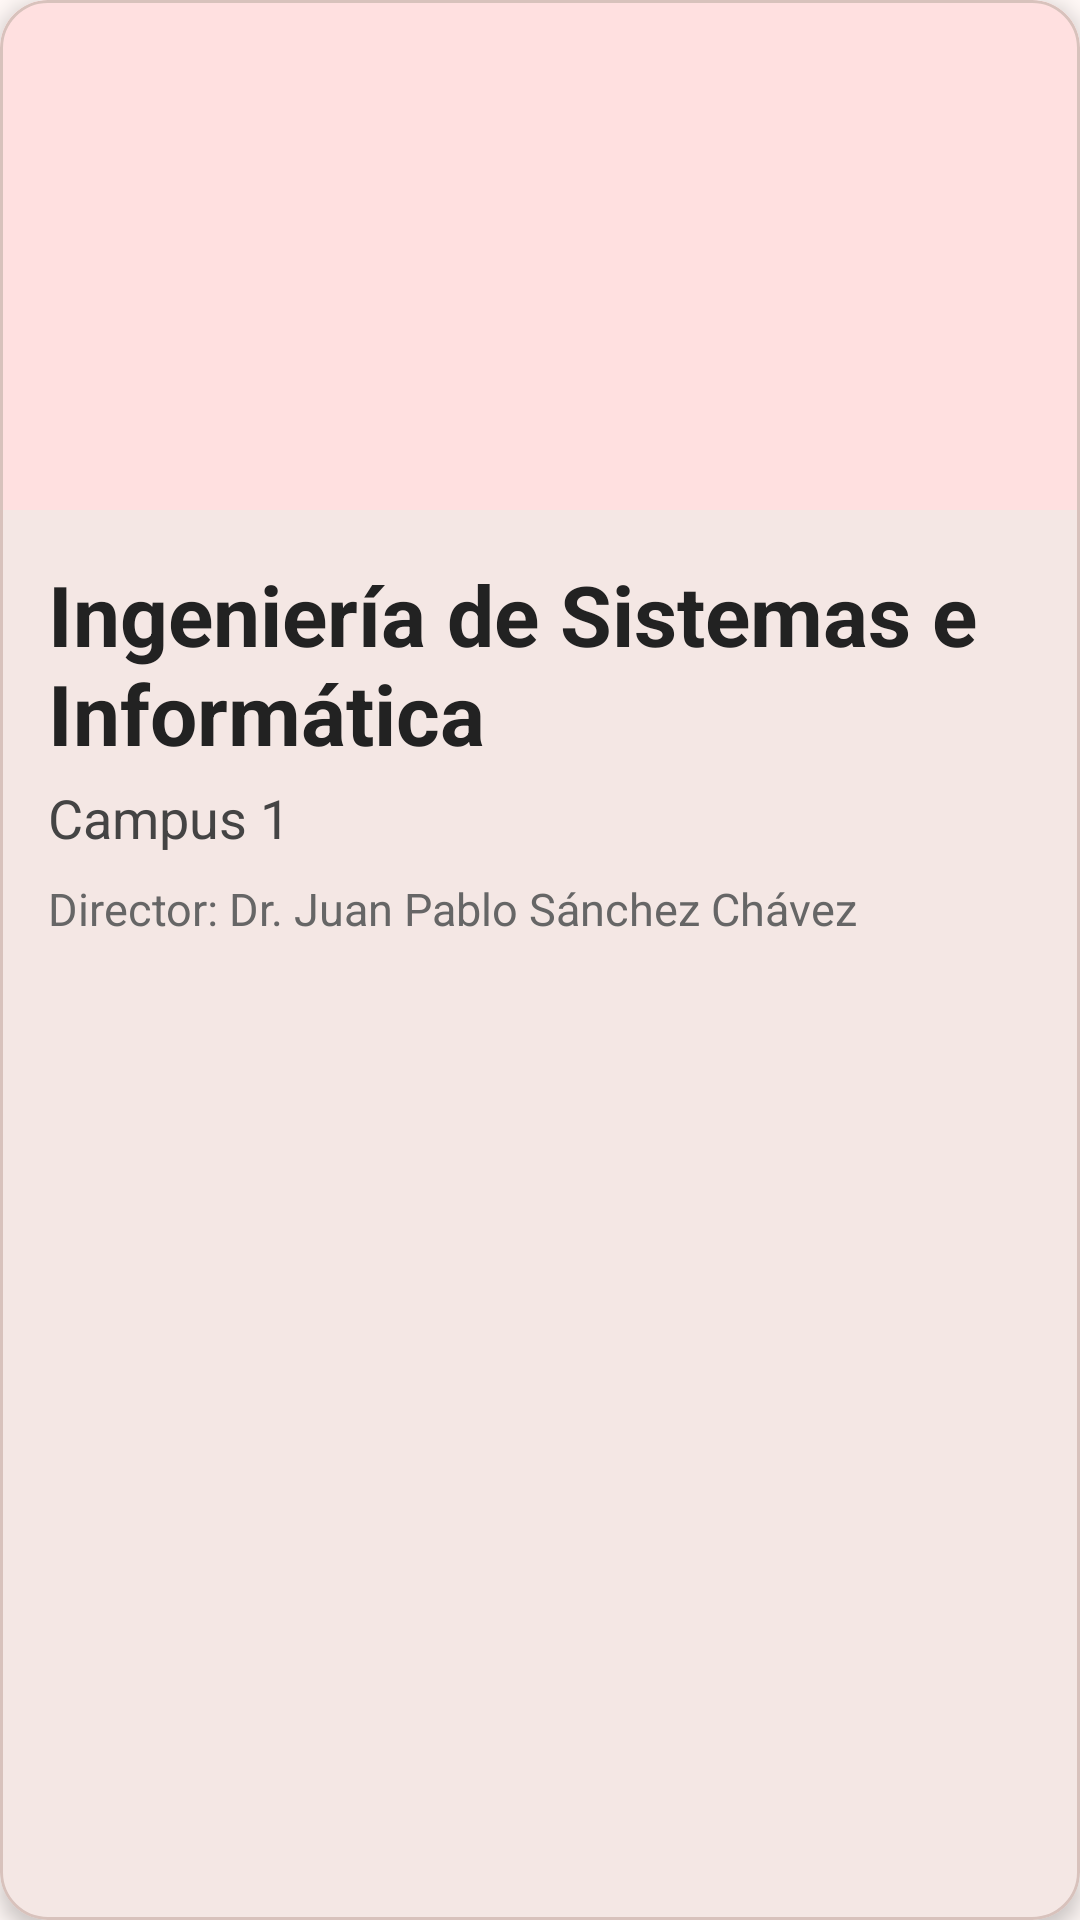

Android layout source for this screen:
<!-- AndroidManifest.xml: application theme Theme.IngeWeek -->
<!-- res/layout/recycler_item_profesion.xml -->
<?xml version="1.0" encoding="utf-8"?>
<com.google.android.material.card.MaterialCardView android:layout_width="match_parent"
    android:layout_height="wrap_content"
    xmlns:app="http://schemas.android.com/apk/res-auto"
    android:layout_margin="16dp"
    app:cardCornerRadius="16dp"
    app:cardElevation="4dp"
    xmlns:android="http://schemas.android.com/apk/res/android">

    <LinearLayout
        android:orientation="vertical"
        android:layout_width="match_parent"
        android:layout_height="wrap_content">

        
        <ImageView
            android:id="@+id/imgProfesion"
            android:layout_width="match_parent"
            android:layout_height="170dp"
            android:src="@drawable/f_sistemas"
            android:scaleType="centerCrop"
            android:adjustViewBounds="true"
            android:background="#FFE0E0" /> 

        
        <LinearLayout
            android:orientation="vertical"
            android:padding="16dp"
            android:layout_width="match_parent"
            android:layout_height="wrap_content">

            <TextView
                android:id="@+id/nombrePrefesion"
                android:layout_height="wrap_content"
                android:layout_width="wrap_content"
                android:text="Ingeniería de Sistemas e Informática"
                android:textSize="28sp"
                android:textStyle="bold"
                android:textColor="#222222" />

            <TextView
                android:id="@+id/campusProfesion"
                android:layout_height="wrap_content"
                android:layout_width="wrap_content"
                android:text="Campus 1"
                android:textSize="18sp"
                android:textColor="#444444"
                android:layout_marginTop="4dp"/>

            <TextView
                android:id="@+id/directorProfesion"
                android:layout_height="wrap_content"
                android:layout_width="wrap_content"
                android:text="Director: Dr. Juan Pablo Sánchez Chávez"
                android:textSize="15sp"
                android:textColor="#666666"
                android:layout_marginTop="8dp"/>

            

        </LinearLayout>
    </LinearLayout>
</com.google.android.material.card.MaterialCardView>
<!-- resources referenced by this layout -->
<resources>
  <style name="Theme.IngeWeek" parent="Base.Theme.IngeWeek" />
  <color name="md_theme_primary">#8F4C38</color>
  <color name="md_theme_onPrimary">#FFFFFF</color>
  <color name="md_theme_primaryContainer">#FFDBD1</color>
  <color name="md_theme_onPrimaryContainer">#723523</color>
  <color name="md_theme_secondary">#77574E</color>
  <color name="md_theme_onSecondary">#FFFFFF</color>
  <color name="md_theme_secondaryContainer">#FFDBD1</color>
  <color name="md_theme_onSecondaryContainer">#5D4037</color>
  <color name="md_theme_tertiary">#6C5D2F</color>
  <color name="md_theme_onTertiary">#FFFFFF</color>
  <color name="md_theme_tertiaryContainer">#F5E1A7</color>
  <color name="md_theme_onTertiaryContainer">#534619</color>
  <color name="md_theme_error">#BA1A1A</color>
  <color name="md_theme_onError">#FFFFFF</color>
  <color name="md_theme_errorContainer">#FFDAD6</color>
  <color name="md_theme_onErrorContainer">#93000A</color>
  <color name="md_theme_background">#FFF8F6</color>
  <color name="md_theme_onBackground">#231917</color>
  <color name="md_theme_surface">#FFF8F6</color>
  <color name="md_theme_onSurface">#231917</color>
  <color name="md_theme_surfaceVariant">#F5DED8</color>
  <color name="md_theme_onSurfaceVariant">#53433F</color>
  <color name="md_theme_outline">#85736E</color>
  <color name="md_theme_outlineVariant">#D8C2BC</color>
  <color name="md_theme_inverseSurface">#392E2B</color>
  <color name="md_theme_inverseOnSurface">#FFEDE8</color>
  <color name="md_theme_inversePrimary">#FFB5A0</color>
  <color name="md_theme_primaryFixed">#FFDBD1</color>
  <color name="md_theme_onPrimaryFixed">#3A0B01</color>
  <color name="md_theme_primaryFixedDim">#FFB5A0</color>
  <color name="md_theme_onPrimaryFixedVariant">#723523</color>
  <color name="md_theme_secondaryFixed">#FFDBD1</color>
  <color name="md_theme_onSecondaryFixed">#2C150F</color>
  <color name="md_theme_secondaryFixedDim">#E7BDB2</color>
  <color name="md_theme_onSecondaryFixedVariant">#5D4037</color>
  <color name="md_theme_tertiaryFixed">#F5E1A7</color>
  <color name="md_theme_onTertiaryFixed">#231B00</color>
  <color name="md_theme_tertiaryFixedDim">#D8C58D</color>
  <color name="md_theme_onTertiaryFixedVariant">#534619</color>
  <color name="md_theme_surfaceDim">#E8D6D2</color>
  <color name="md_theme_surfaceBright">#FFF8F6</color>
  <color name="md_theme_surfaceContainerLowest">#FFFFFF</color>
  <color name="md_theme_surfaceContainerLow">#FFF1ED</color>
  <color name="md_theme_surfaceContainer">#FCEAE5</color>
  <color name="md_theme_surfaceContainerHigh">#F7E4E0</color>
  <color name="md_theme_surfaceContainerHighest">#F1DFDA</color>
  <color name="colorUnsColor">#8F4A4E</color>
  <color name="colorOnUnsColor">#FFFFFF</color>
  <color name="colorUnsColorContainer">#FFDADA</color>
  <color name="colorOnUnsColorContainer">#723338</color>
</resources>
